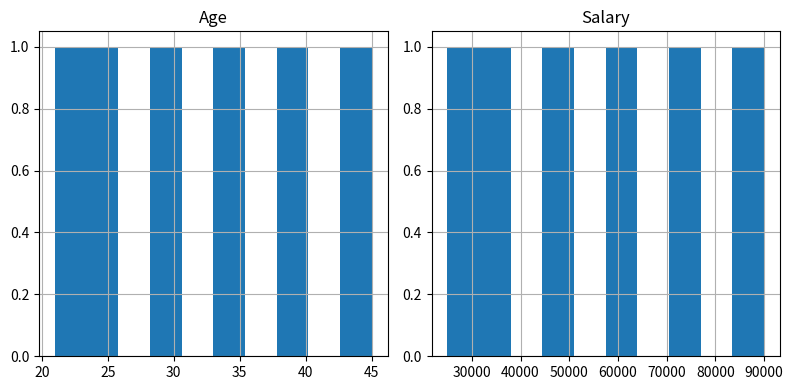
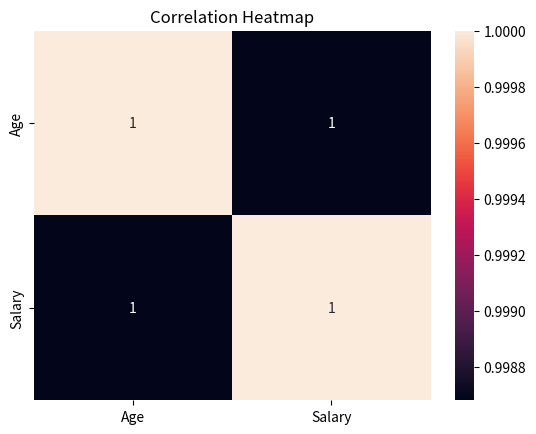
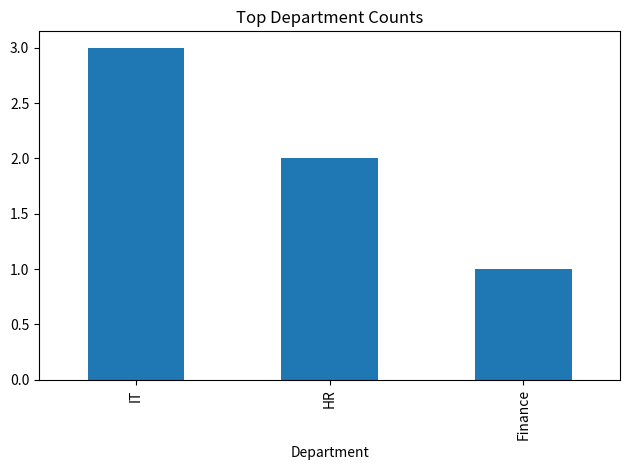

Write Python code to recreate these figures, in order.
# W1D4: Exploratory Data Analysis (EDA)

import pandas as pd
import matplotlib.pyplot as plt
import seaborn as sns


# Create dataset
data = {
    "Age": [21, 25, 30, 35, 40, 45],
    "Salary": [25000, 35000, 50000, 60000, 75000, 90000],
    "Department": ["IT", "HR", "IT", "Finance", "IT", "HR"]
}

# Convert data into DataFrame
df = pd.DataFrame(data)


# 1. Dataset information
print("Dataset Information:")
df.info()


# 2. Statistical summary
print("\nDescription:")
print(df.describe())


# 3. Missing values
print("\nMissing Values:")
print(df.isnull().sum())


# 4. Distribution of numeric columns
df.hist(figsize=(8, 4))
plt.tight_layout()
plt.savefig("distribution_plot.png")
plt.show()


# 5. Correlation heatmap
correlation = df.select_dtypes(include="number").corr()

sns.heatmap(correlation, annot=True)
plt.title("Correlation Heatmap")
plt.savefig("correlation_heatmap.png")
plt.show()


# 6. Top category counts
df["Department"].value_counts().head(10).plot(
    kind="bar",
    title="Top Department Counts"
)

plt.tight_layout()
plt.savefig("top_category_counts.png")
plt.show()


# 7. Observations
print("""
EDA Observations:
1. Dataset contains age, salary, and department information.
2. Salary values show variation across employees.
3. IT department has the highest number of records.
4. No missing values are present in the dataset.
5. Correlation analysis helps understand relationships between numerical columns.
""")


print("Done! Review with CIA for feedback.")
